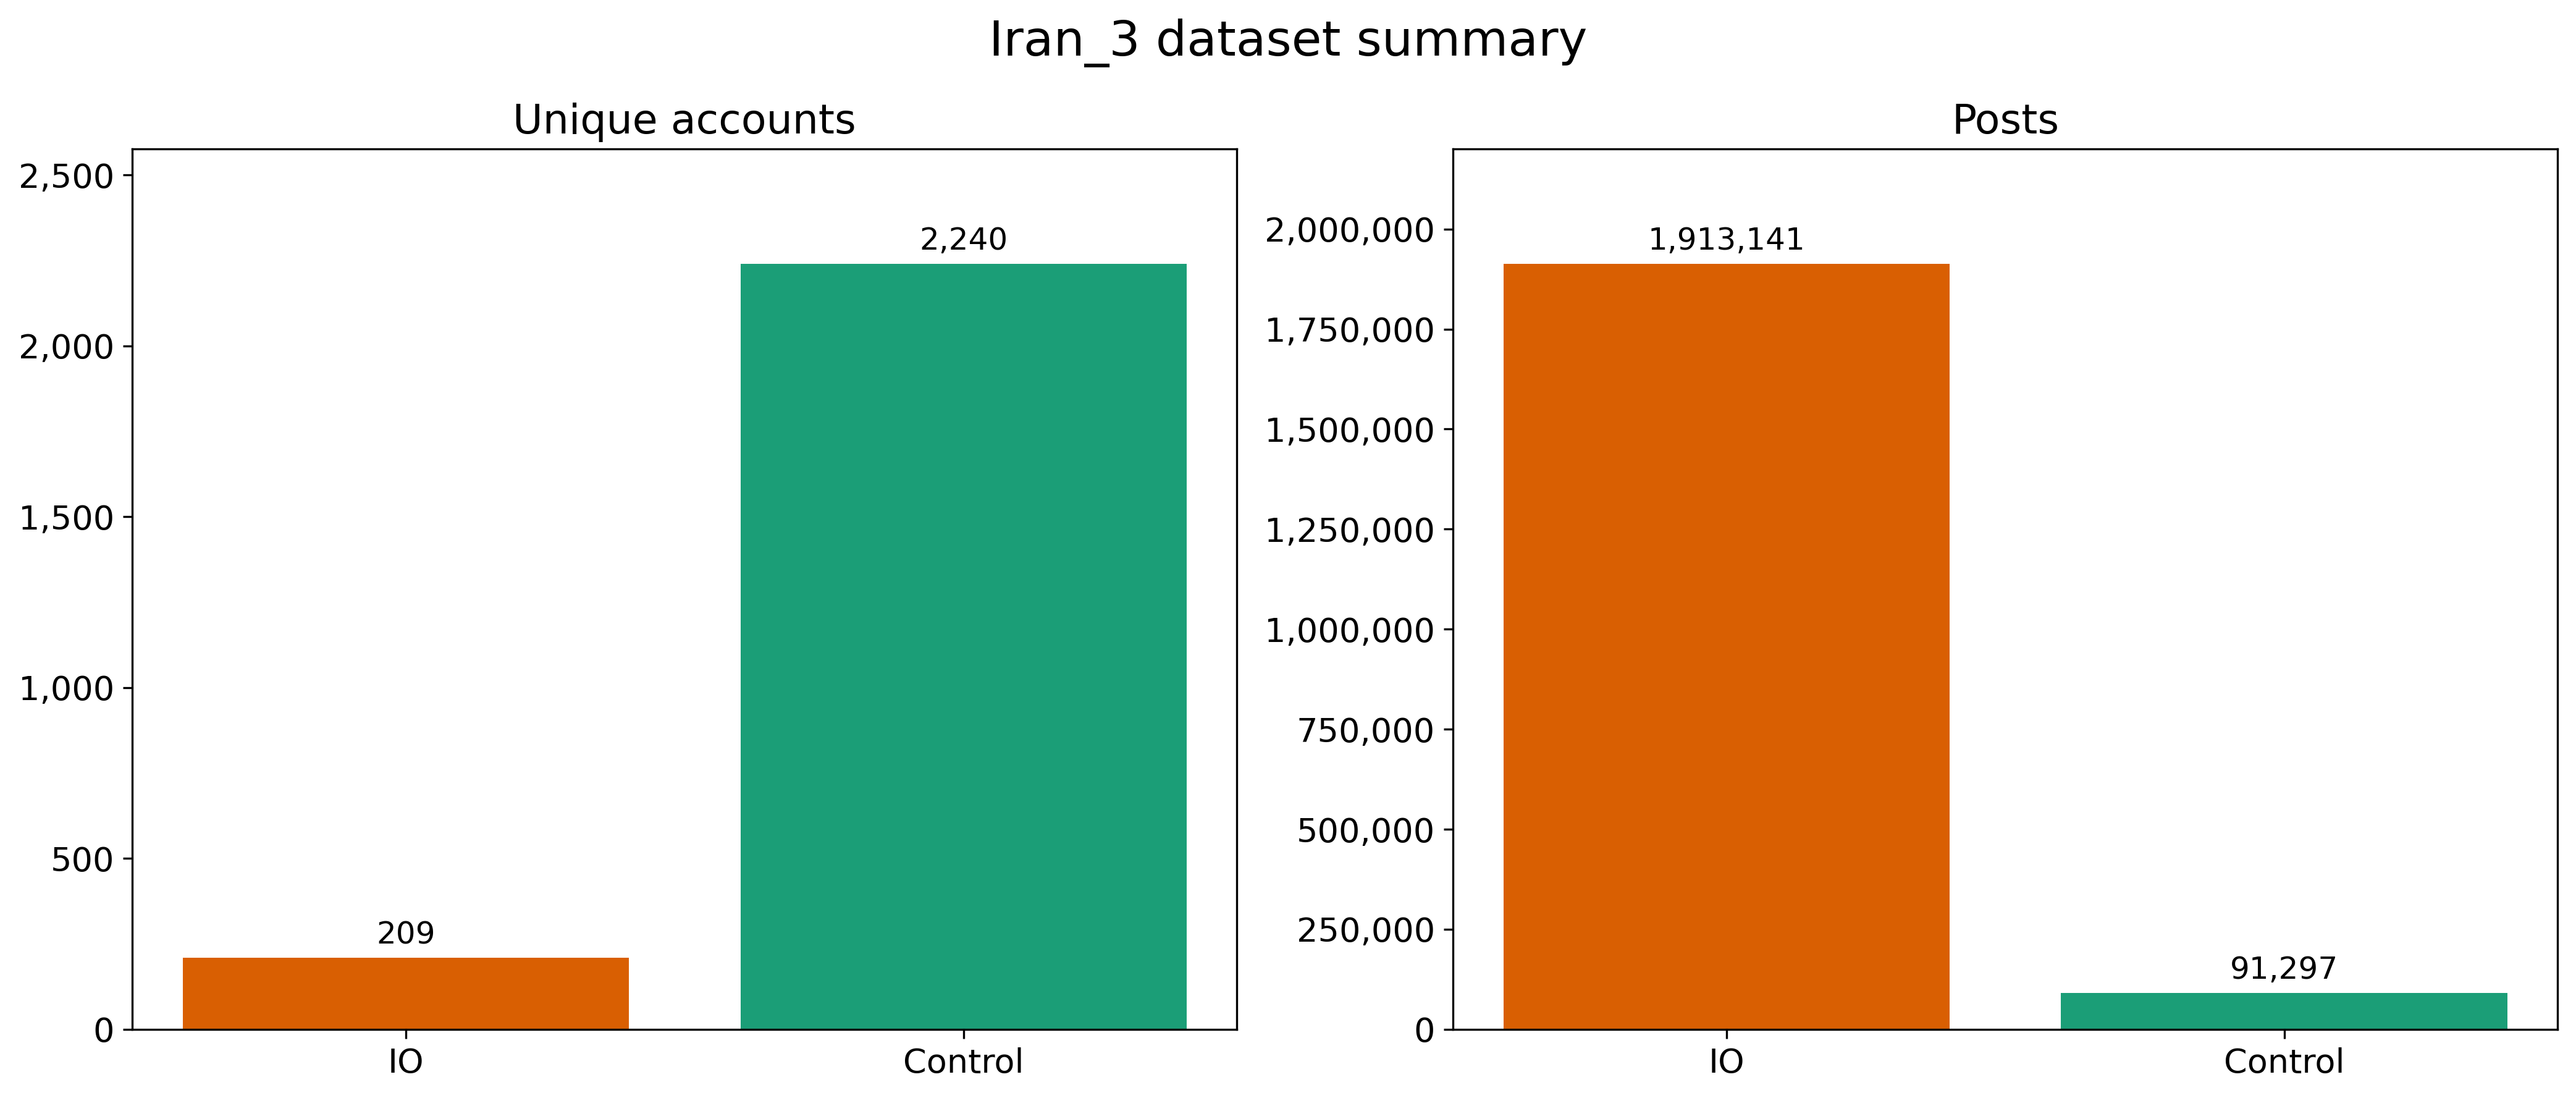

The data file committed next to this chart (first rows):
Country, Campaign files, 50k-post parts, IO accounts, Control accounts, IO posts, Control posts, Total posts
Iran_3, Iran_3, 41, 209, 2240, 1913141, 91297, 2004438
